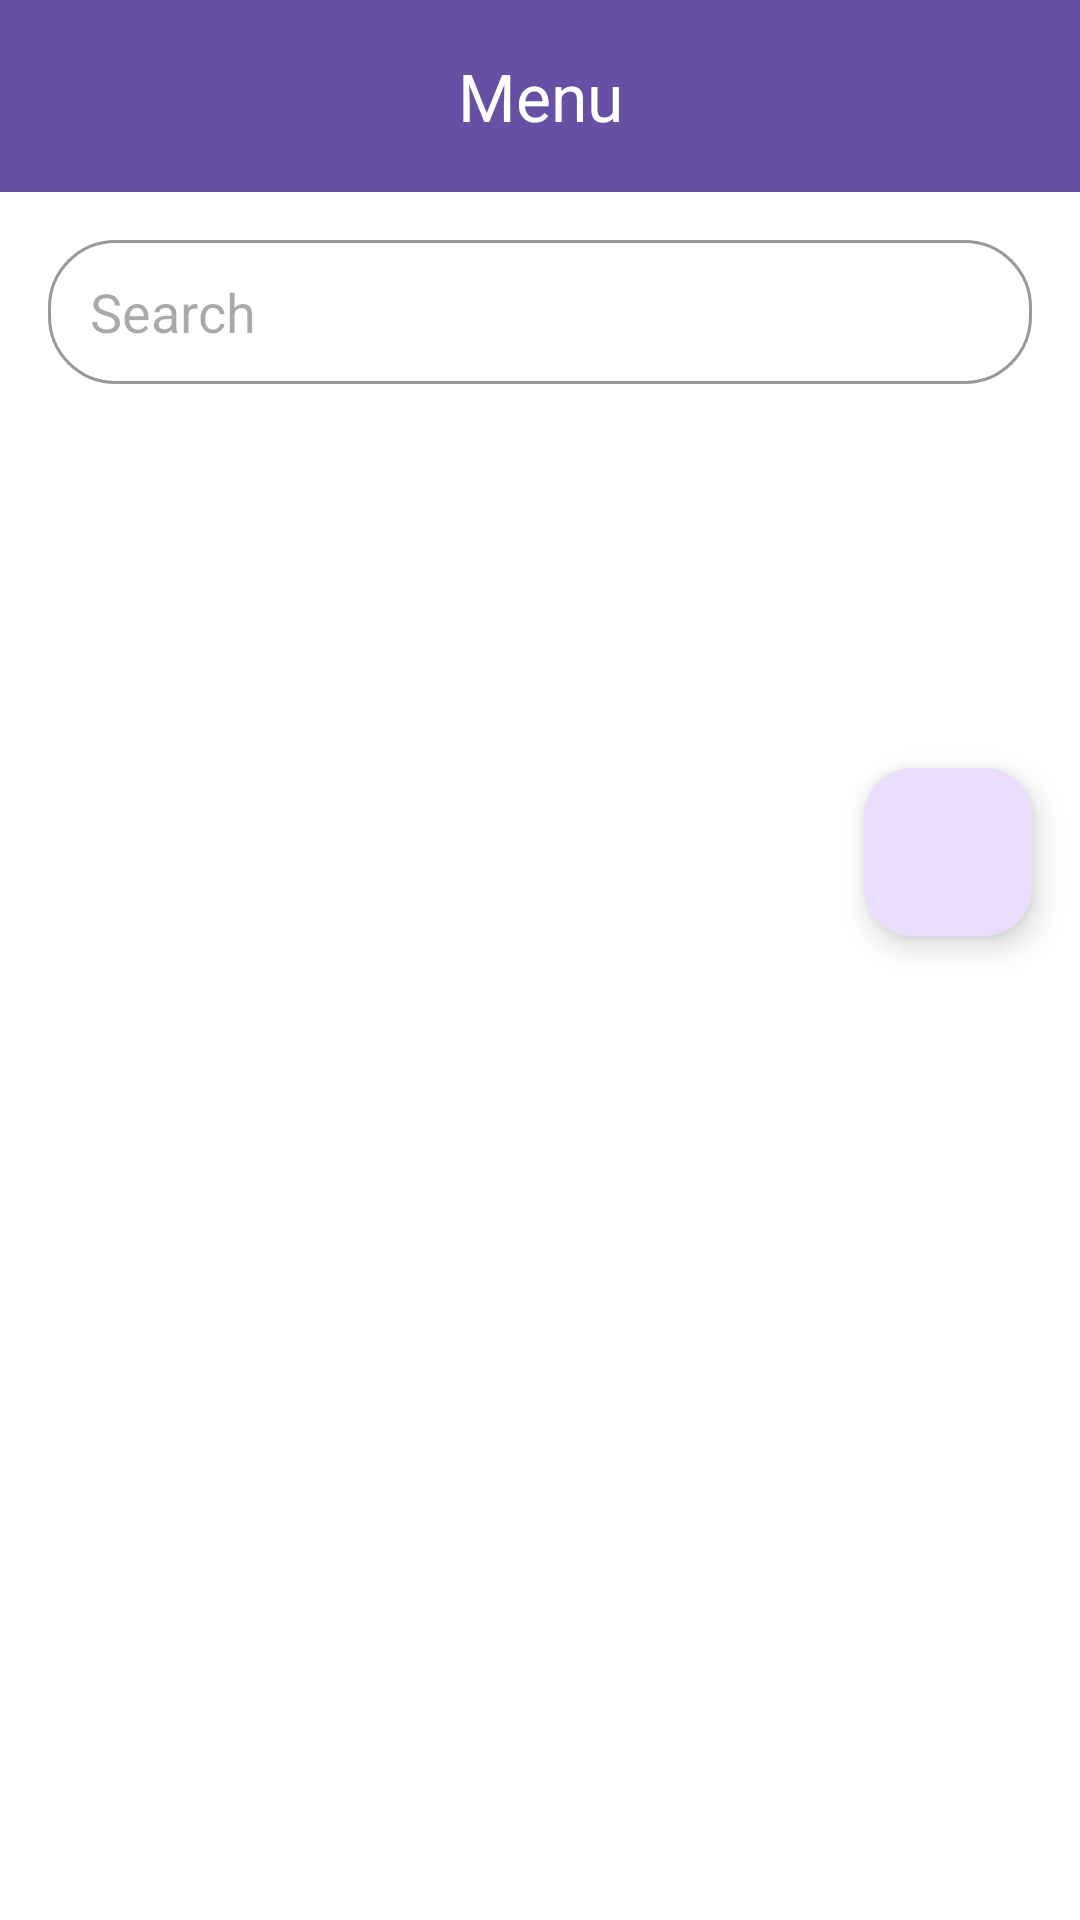

Produce the Android XML layout that renders to this screen, including the resource entries it uses.
<!-- AndroidManifest.xml: application theme Theme.CW2_Apps -->
<!-- res/layout/staff_menu.xml -->
<?xml version="1.0" encoding="utf-8"?>
<LinearLayout xmlns:android="http://schemas.android.com/apk/res/android"
    xmlns:app="http://schemas.android.com/apk/res-auto"
    android:orientation="vertical"
    android:layout_width="match_parent"
    android:layout_height="match_parent"
    android:background="@color/white">

    <com.google.android.material.appbar.AppBarLayout
        android:layout_width="match_parent"
        android:layout_height="wrap_content"
        android:fitsSystemWindows="true"
        android:theme="@style/ThemeOverlay.CW2Apps.Toolbar.Purple">

        <com.google.android.material.appbar.MaterialToolbar
            android:id="@+id/topAppBar"
            android:layout_width="match_parent"
            android:layout_height="?attr/actionBarSize"
            app:navigationContentDescription="Back"
            app:navigationIcon="@drawable/ic_arrow_back"
            app:title="@string/menu"
            app:titleCentered="true" />
    </com.google.android.material.appbar.AppBarLayout>

    <LinearLayout
        android:layout_width="match_parent"
        android:layout_height="wrap_content"
        android:orientation="vertical"
        android:padding="16dp">

        <EditText
            android:id="@+id/etSearch"
            android:layout_width="match_parent"
            android:layout_height="48dp"
            android:hint="Search"
            android:background="@drawable/search_box"
            android:paddingStart="14dp"
            android:paddingEnd="14dp"
            android:layout_marginBottom="16dp"/>


        <androidx.recyclerview.widget.RecyclerView
            android:id="@+id/rvMenu"
            android:layout_width="match_parent"
            android:layout_height="match_parent"
            android:clipToPadding="false"
            android:paddingBottom="80dp"/>
    </LinearLayout>

    <com.google.android.material.floatingactionbutton.FloatingActionButton
        android:id="@+id/fabAdd"
        android:layout_width="wrap_content"
        android:layout_height="wrap_content"
        android:contentDescription="Add menu item"
        android:layout_margin="16dp"
        app:srcCompat="@drawable/ic_add_24"
        android:tint="@android:color/white"
        android:layout_gravity="end|bottom"/>

</LinearLayout>
<!-- resources referenced by this layout -->
<resources>
  <color name="white">#FFFFFFFF</color>
  <!-- drawable search_box (drawable) -->
  <?xml version="1.0" encoding="utf-8"?>
  <shape xmlns:android="http://schemas.android.com/apk/res/android" android:shape="rectangle">
      <solid android:color="@color/white"/>
      <stroke android:width="1dp" android:color="@color/gray"/>
      <corners android:radius="22dp"/>
  </shape>
  <string name="menu">Menu</string>
  <style name="ThemeOverlay.CW2Apps.Toolbar.Purple" parent="ThemeOverlay.Material3.Dark.ActionBar">
          <item name="colorSurface">@color/colorPrimary</item>
          <item name="colorOnSurface">@android:color/white</item>
      </style>
  <style name="Theme.CW2_Apps" parent="@style/Theme.CW2Apps" />
  <color name="gray">#999999</color>
  <color name="colorPrimary">#6750A4</color>
  <style name="Theme.CW2Apps" parent="Theme.Material3.DayNight.NoActionBar">
          <item name="colorPrimary">@color/colorPrimary</item>
          <item name="colorError">@color/colorError</item>
          <item name="colorOnError">@color/colorOnError</item>
          <item name="colorSecondaryContainer">@color/colorSecondaryContainer</item>
          <item name="colorOnSecondaryContainer">@color/colorOnSecondaryContainer</item>
      </style>
  <color name="colorError">#B3261E</color>
  <color name="colorOnError">#FFFFFF</color>
  <color name="colorSecondaryContainer">#EADDFF</color>
  <color name="colorOnSecondaryContainer">#21005D</color>
</resources>
